Run: headless pygame with SDL's dummy video driver; simulated clock (each Clock.tick advances the game by its frame time, no real sleeping); random seed 0; keys injected as events and as key.get_pressed() state; no mouse input.
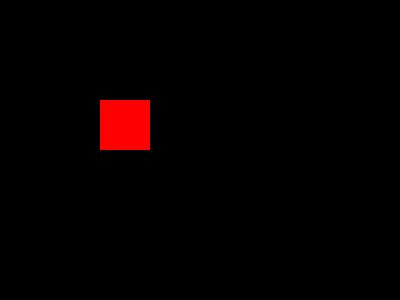
Frame 1 of 4 · flips 1–60 · no input
Frame 2 of 4 · flips 61–180 · tapped SPACE, RETURN · held RIGHT (→), D · screen unchanged from frame 1, image omitted
Frame 3 of 4 · flips 181–300 · held DOWN (↓), S · screen unchanged from frame 2, image omitted
Frame 4 of 4 · flips 301–420 · held LEFT (←), A, UP (↑), W · screen unchanged from frame 3, image omitted

The pygame program that drew these frames:

import pygame
rect=pygame.Rect(100,100,50,50)

def main():
    pygame.init()
    screen=pygame.display.set_mode((400,300))
    pygame.display.set_caption("Hello World")
    clock=pygame.time.Clock()
    done=False
    while not done:
        for event in pygame.event.get():
            if event.type==pygame.QUIT:
                done=True
        screen.fill((0,0,0))
        pygame.draw.rect(screen,(255,0,0),rect)
        pygame.display.flip()
        clock.tick(60)
    pygame.quit()

if __name__=="__main__":
    main()
